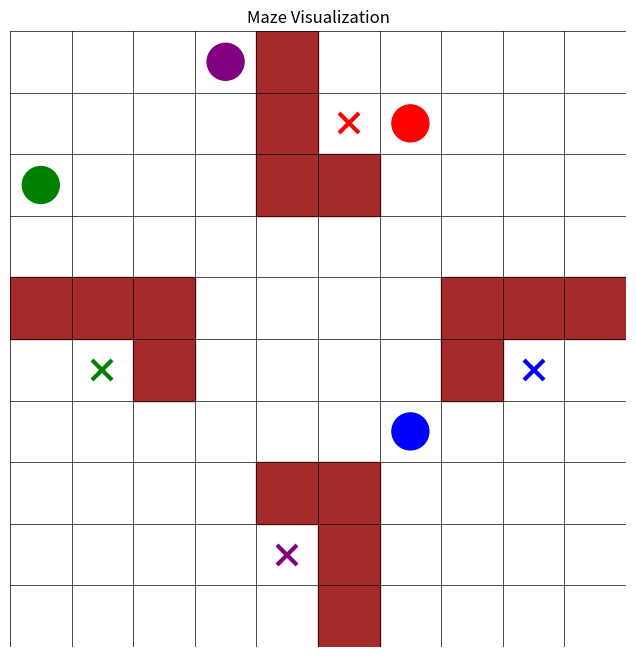

Reproduce this figure in Python.
import matplotlib.pyplot as plt
import matplotlib.patches as patches

import random
import numpy as np

# Initialize the maze dimensions and empty grid
maze_size = 10
maze = np.zeros((maze_size, maze_size), dtype=int)

# Define custom walls (1 indicates a wall)
# Example: Add some walls manually
walls = [
    (0, 4), (1, 4), (2, 4), (2, 5),
    (4, 7), (4, 8), (4, 9), (5, 7),
    (4, 0), (4, 1), (4, 2), (5, 2),
    (7, 5), (8, 5), (9, 5), (7, 4)
]
for wall in walls:
    maze[wall] = 1

# Randomly initialize agents (2 indicates an agent)
num_agents = 4
agents = []
while len(agents) < num_agents:
    x, y = random.randint(0, maze_size-1), random.randint(0, maze_size-1)
    if maze[x, y] == 0:  # Ensure the position is free
        agents.append((x, y))
        maze[x, y] = 2

# Define custom destinations (3 indicates a destination)
destinations = [(1, 5), (5, 8), (5, 1), (8, 4)]
for dest in destinations:
    if maze[dest] == 0:  # Ensure the position is free
        maze[dest] = 3



# Print agent and destination positions
print("\nAgents' positions (row, column):", agents)
print("Destinations' positions (row, column):", destinations)

# Define colors for agents
agent_colors = ['red', 'blue', 'green', 'purple']

# Function to plot the maze
def plot_maze(maze, agents, destinations):
    fig, ax = plt.subplots(figsize=(8, 8))
    ax.set_xlim(0, maze_size)
    ax.set_ylim(0, maze_size)

    # Draw the grid
    for x in range(maze_size):
        for y in range(maze_size):
            if maze[x, y] == 1:  # Walls
                ax.add_patch(patches.Rectangle((y, maze_size-x-1), 1, 1, color='brown'))
            elif maze[x, y] == 2:  # Agents
                agent_index = agents.index((x, y))
                ax.add_patch(patches.Circle((y+0.5, maze_size-x-1+0.5), 0.3, color=agent_colors[agent_index]))
            elif maze[x, y] == 3:  # Destinations
                agent_index = destinations.index((x, y))
                color = agent_colors[agent_index]
                ax.plot(y+0.5, maze_size-x-1+0.5, marker='x', color=color, markersize=15, markeredgewidth=3)

    # Draw grid lines
    for i in range(maze_size+1):
        ax.plot([0, maze_size], [i, i], color='black', linewidth=0.5)
        ax.plot([i, i], [0, maze_size], color='black', linewidth=0.5)

    ax.set_aspect('equal')
    ax.axis('off')  # Turn off axes for a cleaner look
    plt.title("Maze Visualization")
    plt.show()

# Call the plotting function
plot_maze(maze, agents, destinations)